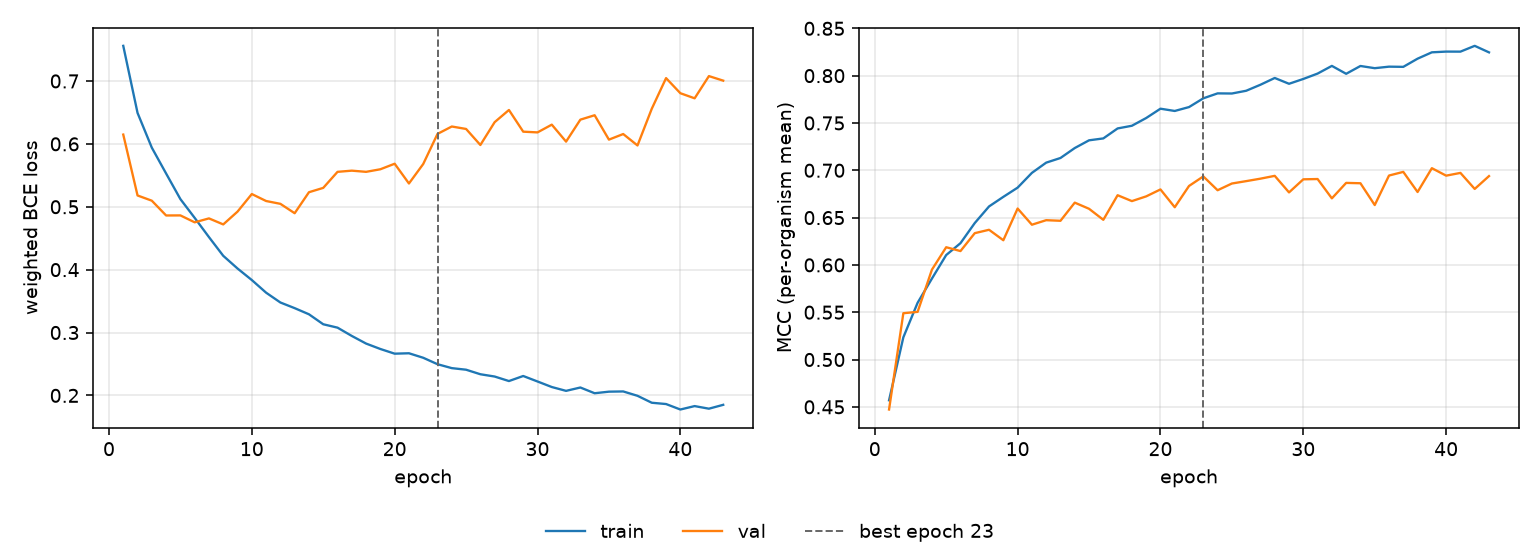

The table this chart was drawn from, first rows:
epoch, tr_loss, vl_loss, tr_mcc, vl_mcc, is_best
1, 0.7559, 0.6148, 0.4569, 0.4472, False
2, 0.6493, 0.518, 0.5235, 0.549, False
3, 0.5939, 0.5096, 0.56, 0.5504, False
4, 0.5529, 0.4861, 0.5855, 0.5949, False
5, 0.5122, 0.4863, 0.6104, 0.6187, False
6, 0.4823, 0.4753, 0.623, 0.6146, False
7, 0.4517, 0.4815, 0.6442, 0.6336, False
8, 0.422, 0.4719, 0.6618, 0.6371, False
9, 0.4018, 0.4923, 0.6719, 0.6261, False
10, 0.3835, 0.5202, 0.6816, 0.6596, False
11, 0.3634, 0.5092, 0.6973, 0.6425, False
12, 0.3478, 0.5047, 0.7081, 0.6473, False
13, 0.3388, 0.4897, 0.713, 0.6466, False
14, 0.329, 0.5231, 0.7235, 0.6658, False
15, 0.3131, 0.53, 0.7317, 0.6593, False
16, 0.3078, 0.5555, 0.7337, 0.6477, False
17, 0.2946, 0.5574, 0.7442, 0.6736, False
18, 0.2824, 0.5555, 0.747, 0.6674, False
19, 0.2738, 0.5596, 0.7552, 0.6724, False
20, 0.2664, 0.5684, 0.7651, 0.6798, False
21, 0.267, 0.537, 0.7627, 0.661, False
22, 0.2599, 0.568, 0.7668, 0.6834, False
23, 0.2496, 0.6159, 0.776, 0.6935, True
24, 0.2434, 0.6276, 0.7813, 0.6789, False
25, 0.2409, 0.6237, 0.7811, 0.686, False
26, 0.2337, 0.5982, 0.784, 0.6885, False
27, 0.23, 0.6345, 0.7904, 0.6911, False
28, 0.2228, 0.6539, 0.7975, 0.6941, False
29, 0.2309, 0.6194, 0.7914, 0.6766, False
30, 0.2222, 0.6183, 0.7965, 0.6905, False
31, 0.2133, 0.6306, 0.8022, 0.6907, False
32, 0.2072, 0.6036, 0.8103, 0.6703, False
33, 0.2126, 0.6385, 0.802, 0.6867, False
34, 0.2034, 0.6455, 0.8102, 0.6863, False
35, 0.206, 0.6068, 0.8079, 0.6633, False
36, 0.2063, 0.6157, 0.8095, 0.6944, False
37, 0.1994, 0.5975, 0.8093, 0.6983, False
38, 0.1883, 0.6559, 0.8179, 0.677, False
39, 0.1863, 0.7046, 0.8247, 0.7022, False
40, 0.1776, 0.6806, 0.8254, 0.6943, False
41, 0.183, 0.6725, 0.8254, 0.6972, False
42, 0.1789, 0.7078, 0.8315, 0.6803, False
43, 0.185, 0.7006, 0.8246, 0.6939, False
